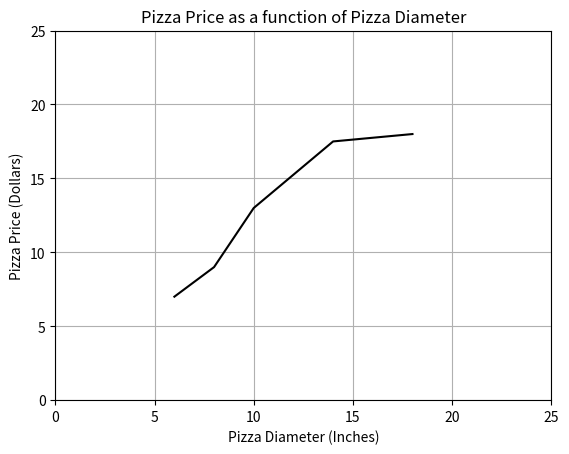

The script that saved this image:
import numpy as np

import matplotlib.pyplot as plt

X =np.array([6,8,10,14,18])
Y = np.array([7,9,13,17.5,18])


print(X)
print(Y)

plt.figure()
plt.title('Pizza Price as a function of Pizza Diameter')
plt.xlabel('Pizza Diameter (Inches)')
plt.ylabel('Pizza Price (Dollars)')
axis = plt.axis([0, 25, 0 ,25])
np.polyfit(X,Y,1)
plt.grid(True)
plt.plot(X,Y, 'k')


plt.show()
